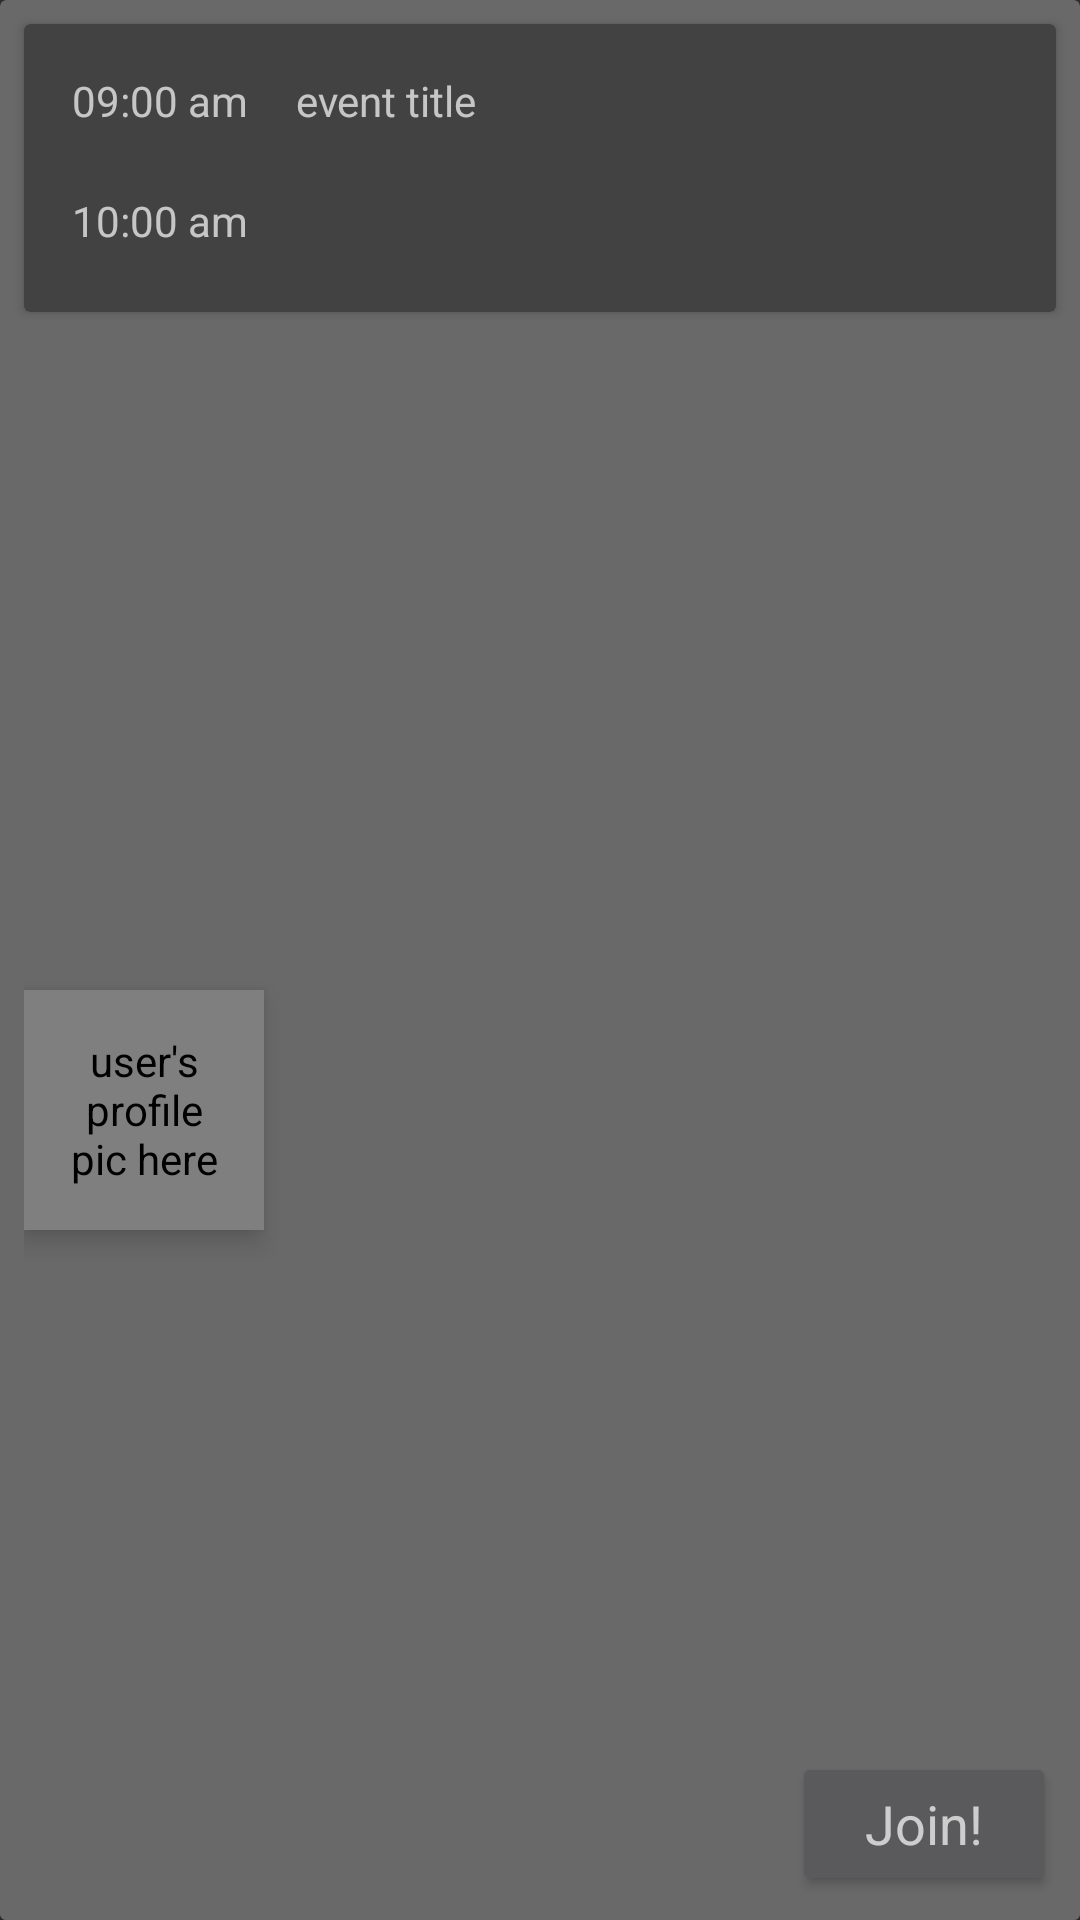

Write the Android layout XML for this screen, with the resource values it uses.
<!-- AndroidManifest.xml: application theme AppTheme -->
<!-- res/layout/openjio_item.xml -->
<?xml version="1.0" encoding="utf-8"?>
<android.support.v7.widget.CardView xmlns:android="http://schemas.android.com/apk/res/android"
    android:layout_width="match_parent"
    android:layout_height="180dp"
    xmlns:app="http://schemas.android.com/apk/res-auto"
    android:layout_marginTop="8dp"
    android:layout_marginStart="8dp"
    android:layout_marginEnd="8dp"
    app:cardBackgroundColor="#696969">

    <android.support.v7.widget.CardView
        xmlns:android="http://schemas.android.com/apk/res/android"
        android:layout_width="match_parent"
        android:layout_height="wrap_content"
        android:layout_marginTop="8dp"
        android:layout_marginStart="8dp"
        android:layout_marginEnd="8dp"
        android:background="#696969">

        <RelativeLayout
            android:layout_width="match_parent"
            android:layout_height="match_parent"
            android:padding="8dp">

            <TextView
                android:id="@+id/openJio_start_time"
                android:layout_width="wrap_content"
                android:layout_height="40dp"
                android:padding="8dp"
                android:text="09:00 am"
                android:layout_alignParentTop="true"
                android:layout_alignParentLeft="true"/>

            <TextView
                android:id="@+id/openJio_end_time"
                android:layout_width="wrap_content"
                android:layout_height="40dp"
                android:padding="8dp"
                android:text="10:00 am"
                android:layout_alignParentLeft="true"
                android:layout_below="@+id/openJio_start_time"/>

            <TextView
                android:id="@+id/openJio_color"
                android:layout_width="8dp"
                android:layout_height="80dp"
                android:layout_alignParentLeft="true"
                android:layout_toLeftOf="@+id/openJio_start_time" />

            <TextView
                android:id="@+id/openJio_name"
                android:layout_width="200dp"
                android:layout_height="wrap_content"
                android:padding="8dp"
                android:layout_toRightOf="@+id/openJio_start_time"
                android:text="event title"
                android:maxLines="2"
                android:ellipsize="end"/>

            <TextView
                android:id="@+id/openJio_priority"
                android:layout_width="wrap_content"
                android:layout_height="wrap_content"
                android:layout_alignParentRight="true"
                android:layout_marginTop="8dp"
                android:layout_marginRight="16dp" />
        </RelativeLayout>

    </android.support.v7.widget.CardView>

    <RelativeLayout
        android:layout_width="match_parent"
        android:layout_height="match_parent"
        android:padding="8dp"
        android:layout_marginTop="100dp"
        android:background="#696969">

        <de.hdodenhof.circleimageview.CircleImageView
            android:id="@+id/openJioItem_profilePhoto_imageButton"
            android:layout_width="80dp"
            android:layout_height="80dp"
            android:elevation="5dp"
            android:padding="12dp"
            android:scaleType="centerCrop"
            android:src="@drawable/ic_home_default_profile_pic"
            android:layout_centerVertical="true"
            android:contentDescription="user's profile pic here"/>

        <TextView
            android:id="@+id/openJioItem_displayName_textView"
            android:layout_width="200dp"
            android:layout_height="wrap_content"
            android:layout_toEndOf="@id/openJioItem_profilePhoto_imageButton"
            android:layout_marginStart="12dp"
            android:layout_centerVertical="true"
            android:textAppearance="@style/TextAppearance.AppCompat.Medium"/>

        <Button
            android:id="@+id/openJio_joinJio_button"
            android:layout_width="wrap_content"
            android:layout_height="wrap_content"
            android:text="Join!"
            android:textAppearance="@style/TextAppearance.AppCompat.Medium"
            android:layout_alignParentBottom="true"
            android:layout_alignParentRight="true"/>

    </RelativeLayout>

</android.support.v7.widget.CardView>
<!-- resources referenced by this layout -->
<resources>
  <!-- drawable ic_home_default_profile_pic (drawable-anydpi) -->
  <vector xmlns:android="http://schemas.android.com/apk/res/android"
      android:width="24dp"
      android:height="24dp"
      android:viewportWidth="20"
      android:viewportHeight="20"
      android:tint="#FFFFFF">
    <group android:translateX="-2"
        android:translateY="-2">
      <path
          android:fillColor="#FF000000"
          android:pathData="M12,2C6.48,2 2,6.48 2,12s4.48,10 10,10 10,-4.48 10,-10S17.52,2 12,2zM12,5c1.66,0 3,1.34 3,3s-1.34,3 -3,3 -3,-1.34 -3,-3 1.34,-3 3,-3zM12,19.2c-2.5,0 -4.71,-1.28 -6,-3.22 0.03,-1.99 4,-3.08 6,-3.08 1.99,0 5.97,1.09 6,3.08 -1.29,1.94 -3.5,3.22 -6,3.22z"/>
    </group>
  </vector>
  <style name="AppTheme" parent="Theme.AppCompat.NoActionBar">
          
          <item name="colorPrimary">@color/colorPrimary</item>
          <item name="colorPrimaryDark">@color/colorPrimaryDark</item>
          <item name="colorAccent">@color/lightgreen</item>
      </style>
  <color name="colorPrimary">#008577</color>
  <color name="colorPrimaryDark">#00574B</color>
  <color name="lightgreen">#00cf78</color>
</resources>
